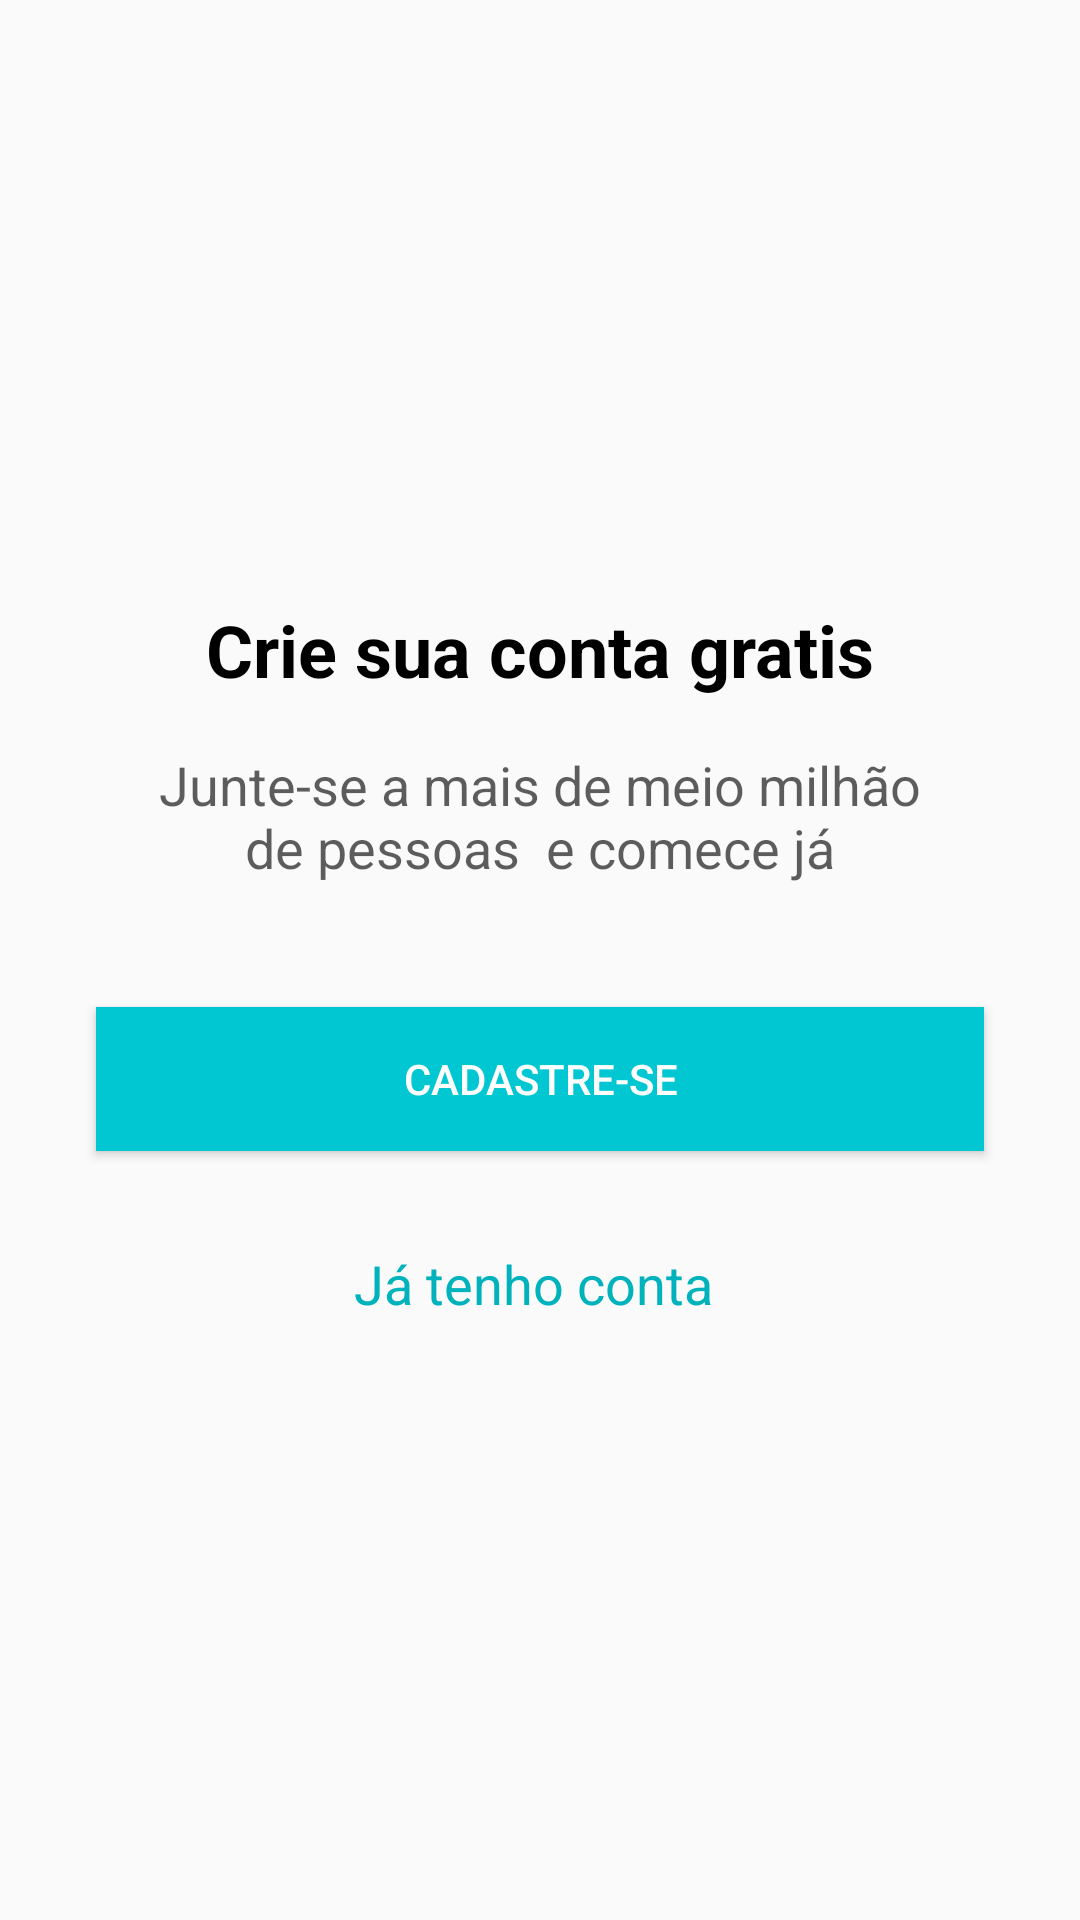

Android layout source for this screen:
<!-- AndroidManifest.xml: application theme AppTheme -->
<!-- res/layout/intro_cadastro.xml -->
<?xml version="1.0" encoding="utf-8"?>
<androidx.constraintlayout.widget.ConstraintLayout xmlns:android="http://schemas.android.com/apk/res/android"
    xmlns:app="http://schemas.android.com/apk/res-auto"
    xmlns:tools="http://schemas.android.com/tools"
    android:layout_width="match_parent"
    android:layout_height="match_parent"
    android:orientation="vertical">

    <TextView
        android:id="@+id/textView3"
        android:layout_width="wrap_content"
        android:layout_height="wrap_content"
        android:layout_marginBottom="8dp"
        android:text="Crie sua conta gratis"
        android:textColor="#000000"
        android:textSize="24sp"
        android:textStyle="bold"
        app:layout_constraintBottom_toTopOf="@+id/textView4"
        app:layout_constraintEnd_toEndOf="parent"
        app:layout_constraintStart_toStartOf="parent"
        app:layout_constraintTop_toTopOf="parent"
        app:layout_constraintVertical_chainStyle="packed" />

    <TextView
        android:id="@+id/textView4"
        android:layout_width="254dp"
        android:layout_height="63dp"
        android:gravity="center"
        android:text="Junte-se a mais de meio milhão de pessoas  e comece já"
        android:textColor="#A1000000"
        android:textSize="18sp"
        app:layout_constraintBottom_toTopOf="@+id/button"
        app:layout_constraintEnd_toEndOf="parent"
        app:layout_constraintStart_toStartOf="parent"
        app:layout_constraintTop_toBottomOf="@+id/textView3" />

    <Button
        android:id="@+id/button"
        android:layout_width="0dp"
        android:layout_height="wrap_content"
        android:layout_marginStart="32dp"
        android:layout_marginLeft="32dp"
        android:layout_marginTop="32dp"
        android:layout_marginEnd="32dp"
        android:layout_marginRight="32dp"
        android:layout_marginBottom="32dp"
        android:background="@color/colorPrimary"
        android:onClick="btcadastrar"
        android:text="Cadastre-se"
        android:textColor="@android:color/white"
        app:layout_constraintBottom_toTopOf="@+id/textView5"
        app:layout_constraintEnd_toEndOf="parent"
        app:layout_constraintStart_toStartOf="parent"
        app:layout_constraintTop_toBottomOf="@+id/textView4" />

    <TextView
        android:id="@+id/textView5"
        android:layout_width="wrap_content"
        android:layout_height="wrap_content"
        android:onClick="btentrar"
        android:text="Já tenho conta "
        android:textColor="@color/colorPrimaryDark"
        android:textSize="18sp"
        app:layout_constraintBottom_toBottomOf="parent"
        app:layout_constraintEnd_toEndOf="parent"
        app:layout_constraintStart_toStartOf="parent"
        app:layout_constraintTop_toBottomOf="@+id/button" />
</androidx.constraintlayout.widget.ConstraintLayout>
<!-- resources referenced by this layout -->
<resources>
  <color name="colorPrimary">#01C7D2</color>
  <color name="colorPrimaryDark">#00b2bc</color>
  <style name="AppTheme" parent="Theme.AppCompat.Light.DarkActionBar">
          
          <item name="colorPrimary">@color/colorPrimary</item>
          <item name="colorPrimaryDark">@color/colorPrimaryDark</item>
          <item name="colorAccent">@color/colorAccent</item>
      </style>
  <color name="colorAccent">#ff706a</color>
  
      //cores despesas
</resources>
